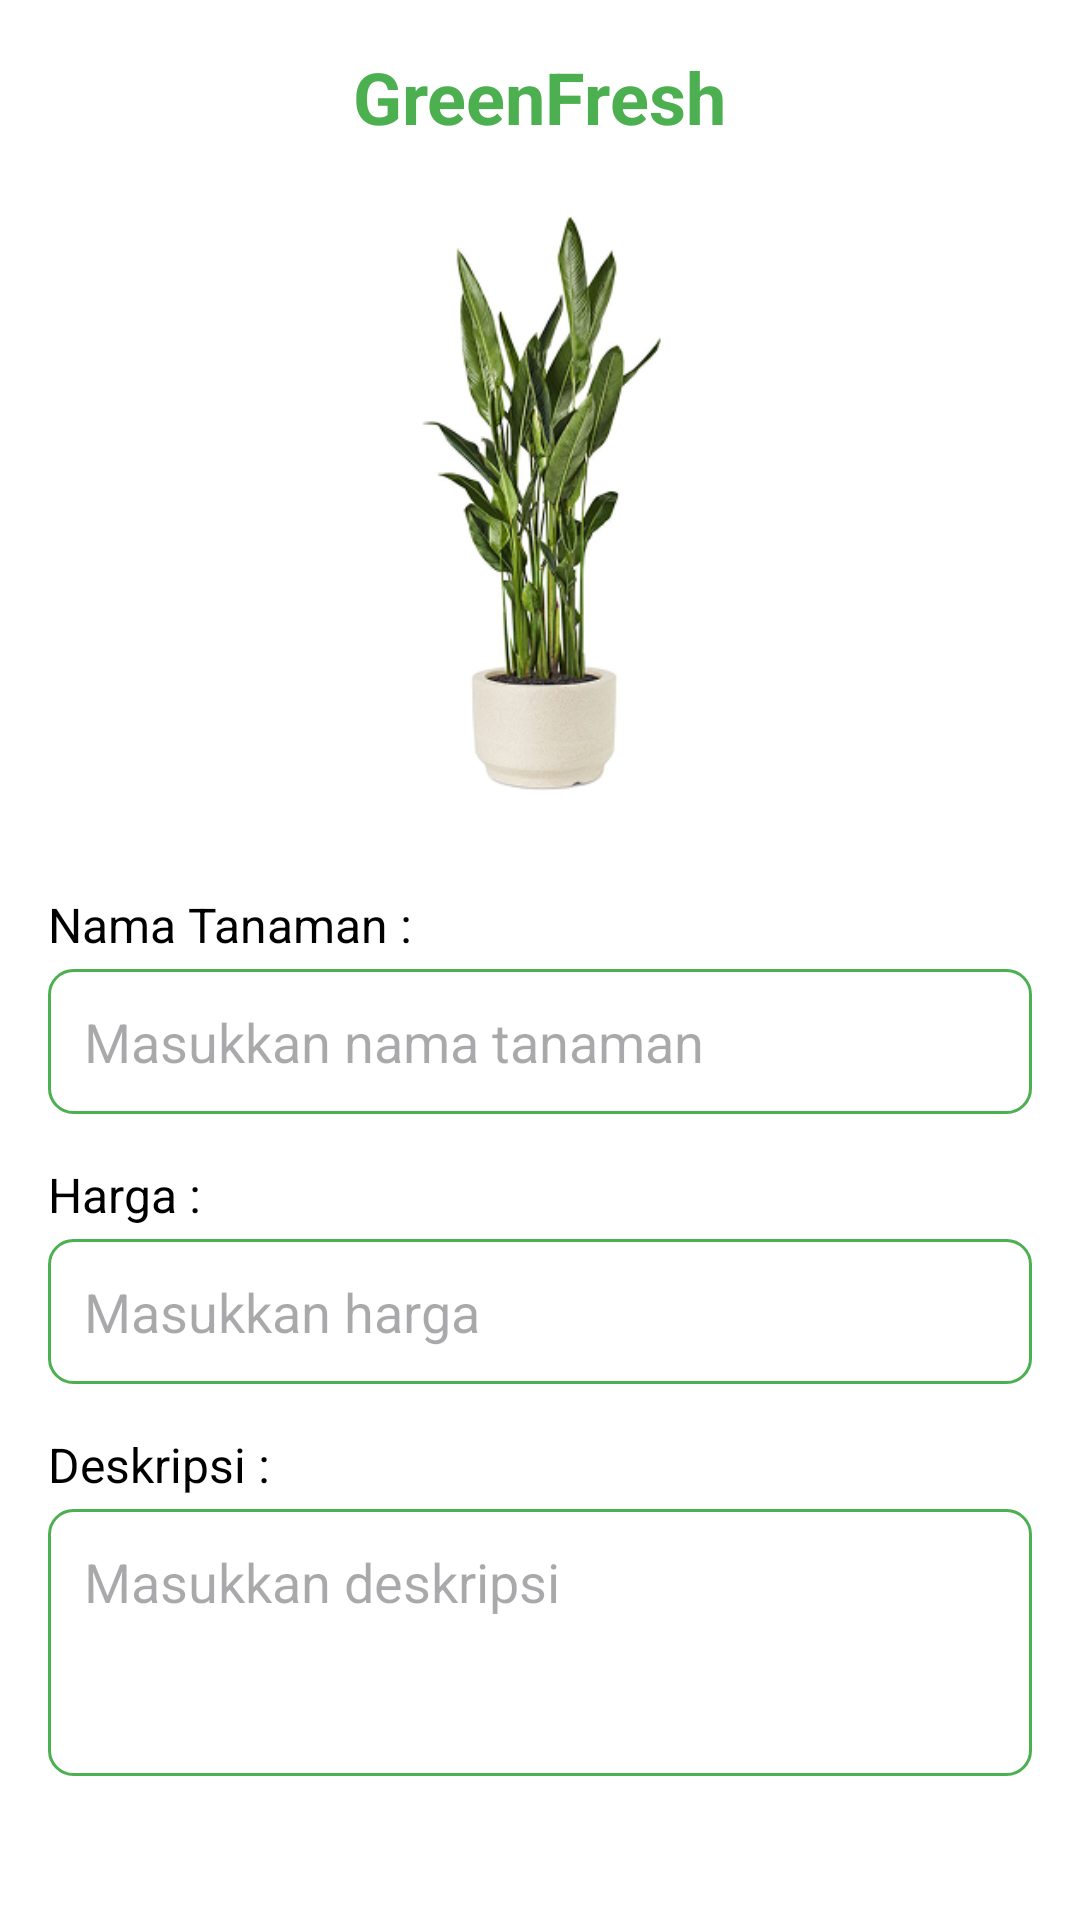

This screen was rendered from an Android layout file. Write that file and the resources it references.
<!-- AndroidManifest.xml: application theme Theme.UAP -->
<!-- res/layout/activity_update_item.xml -->
<?xml version="1.0" encoding="utf-8"?>
<LinearLayout xmlns:android="http://schemas.android.com/apk/res/android"
    xmlns:app="http://schemas.android.com/apk/res-auto"
    xmlns:tools="http://schemas.android.com/tools"
    android:layout_width="match_parent"
    android:layout_height="match_parent"
    android:orientation="vertical"
    android:background="@android:color/white"
    android:padding="16dp"
    tools:context=".UpdateItemActivity">

    <TextView
        android:layout_width="wrap_content"
        android:layout_height="wrap_content"
        android:text="GreenFresh"
        android:textColor="@color/green_primary"
        android:textSize="24sp"
        android:textStyle="bold"
        android:layout_gravity="center_horizontal"
        android:layout_marginBottom="16dp"/>

    <ImageView
        android:id="@+id/iv_update_plant_image"
        android:layout_width="126dp"
        android:layout_height="209dp"
        android:layout_gravity="center_horizontal"
        android:layout_marginBottom="24dp"
        android:scaleType="centerCrop"
        android:src="@drawable/placeholder_plant" />

    <TextView
        android:layout_width="wrap_content"
        android:layout_height="wrap_content"
        android:text="Nama Tanaman :"
        android:textColor="@color/black"
        android:textSize="16sp"
        android:layout_marginBottom="4dp"/>

    <EditText
        android:id="@+id/et_update_plant_name"
        android:layout_width="match_parent"
        android:layout_height="wrap_content"
        android:hint="Masukkan nama tanaman"
        android:inputType="textCapSentences"
        android:padding="12dp"
        android:background="@drawable/rounded_edittext_background"
        android:layout_marginBottom="16dp"/>

    <TextView
        android:layout_width="wrap_content"
        android:layout_height="wrap_content"
        android:text="Harga :"
        android:textColor="@color/black"
        android:textSize="16sp"
        android:layout_marginBottom="4dp"/>

    <EditText
        android:id="@+id/et_update_plant_price"
        android:layout_width="match_parent"
        android:layout_height="wrap_content"
        android:hint="Masukkan harga"
        android:inputType="numberDecimal"
        android:padding="12dp"
        android:background="@drawable/rounded_edittext_background"
        android:layout_marginBottom="16dp"/>

    <TextView
        android:layout_width="wrap_content"
        android:layout_height="wrap_content"
        android:text="Deskripsi :"
        android:textColor="@color/black"
        android:textSize="16sp"
        android:layout_marginBottom="4dp"/>

    <EditText
        android:id="@+id/et_update_plant_description"
        android:layout_width="match_parent"
        android:layout_height="wrap_content"
        android:hint="Masukkan deskripsi"
        android:inputType="textMultiLine"
        android:lines="4"
        android:gravity="top"
        android:padding="12dp"
        android:background="@drawable/rounded_edittext_background"
        android:layout_marginBottom="32dp"/>

    <Button
        android:id="@+id/btn_update_plant"
        android:layout_width="match_parent"
        android:layout_height="wrap_content"
        android:text="Simpan"
        android:backgroundTint="@color/green_primary"
        android:textColor="@android:color/white"
        android:paddingVertical="12dp"
        app:cornerRadius="8dp"/>

</LinearLayout>
<!-- resources referenced by this layout -->
<resources>
  <color name="black">#FF000000</color>
  <color name="green_primary">#4CAF50</color>
  <!-- drawable placeholder_plant: png bitmap (drawable, 65268 bytes) -->
  <!-- drawable rounded_edittext_background (drawable) -->
  <?xml version="1.0" encoding="utf-8"?>
  <shape xmlns:android="http://schemas.android.com/apk/res/android"
      android:shape="rectangle">
      <solid android:color="@android:color/white" />
      <corners android:radius="8dp" />
      <stroke android:width="1dp" android:color="@color/green_primary" />
  </shape>
  <style name="Theme.UAP" parent="Base.Theme.UAP" />
  <style name="Base.Theme.UAP" parent="Theme.Material3.DayNight.NoActionBar">
          
          
      </style>
</resources>
